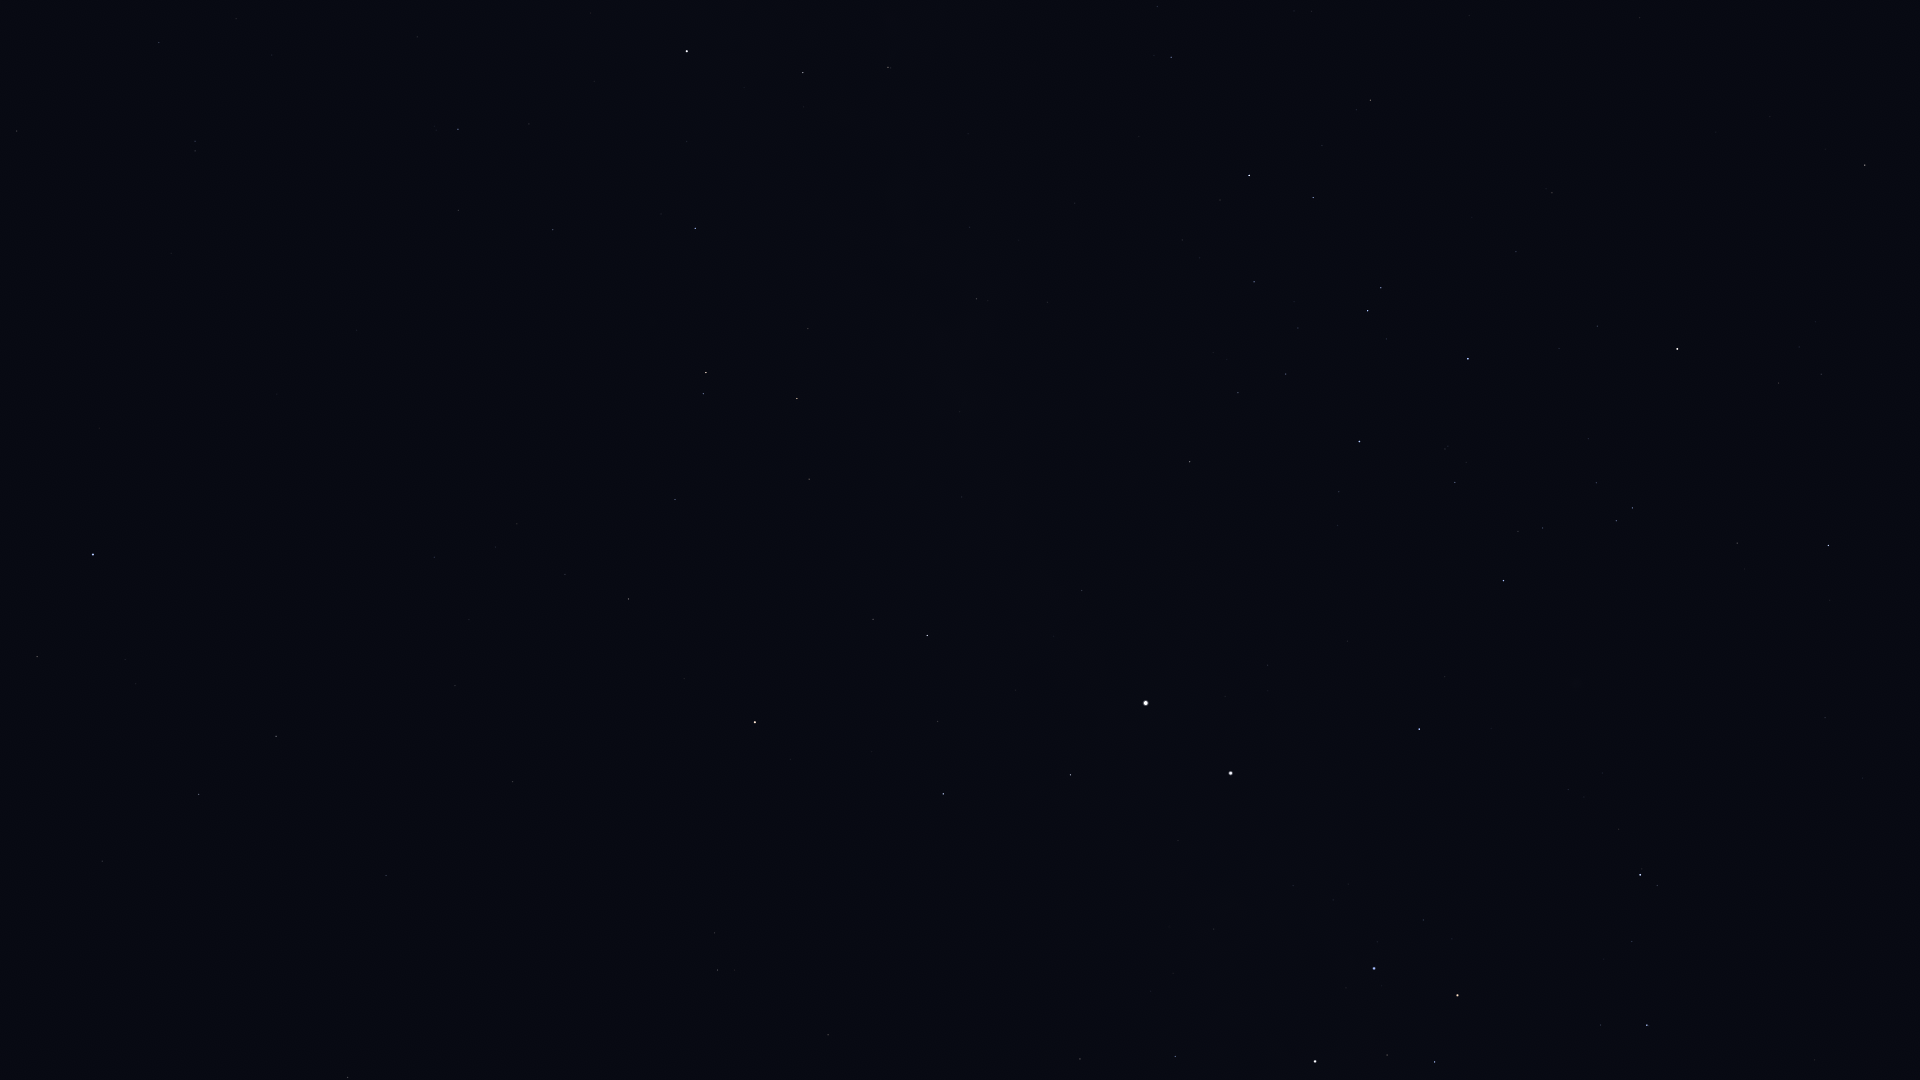

Values plotted in this chart, from the file beside it:
Star_ID, Name, X, Y
59196, HIP 59196, 1647, 1025
59747, Imai, 1435, 1062
60260, Ginan, 1387, 1055
60644, Tupã, 1293, 1071
60718, Acrux, 1315, 1061
60823, HIP 60823, 1632, 942
61084, Gacrux, 1458, 995
62322, HIP 62322, 1175, 1057
62434, Mimosa, 1374, 969
65109, HIP 65109, 1828, 546
65936, HIP 65936, 1737, 543
66047, Dofida, 1566, 660
66657, HIP 66657, 1419, 729
67464, HIP 67464, 1633, 508
67472, HIP 67472, 1616, 521
68282, HIP 68282, 1543, 528
68702, Hadar, 1231, 773
68895, HIP 68895, 1865, 165
68933, Menkent, 1677, 349
69415, HIP 69415, 1825, 149
70306, HIP 70306, 1770, 117
70576, HIP 70576, 1445, 449
71352, HIP 71352, 1468, 359
71536, HIP 71536, 1339, 492
71681, Toliman, 1146, 703
71683, Rigil Kentaurus, 1146, 703
71860, HIP 71860, 1359, 442
71908, HIP 71908, 1070, 775
72370, HIP 72370, 828, 1035
72571, HIP 72571, 1640, 18
74395, HIP 74395, 1190, 462
74824, HIP 74824, 1082, 591
74946, HIP 74946, 943, 794
75141, HIP 75141, 1313, 198
75177, HIP 75177, 1371, 100
75323, HIP 75323, 1059, 591
76297, HIP 76297, 1249, 175
76351, Karaka, 766, 1027
76552, HIP 76552, 1220, 200
77952, HIP 77952, 927, 635
78384, HIP 78384, 1171, 57
78639, HIP 78639, 1048, 302
78970, HIP 78970, 1155, 4
79509, HIP 79509, 960, 412
80000, HIP 80000, 977, 299
80582, HIP 80582, 970, 227
81065, HIP 81065, 718, 970
81852, HIP 81852, 715, 933
82273, Atria, 755, 722
82363, HIP 82363, 809, 479
82671, HIP 82671, 891, 68
83081, HIP 83081, 797, 399
83547, Rapeto, 838, 81
84143, HIP 84143, 803, 73
84787, Inquill, 748, 201
85258, HIP 85258, 706, 373
85267, HIP 85267, 703, 394
85727, HIP 85727, 675, 500
85792, HIP 85792, 695, 228
86228, Sargas, 687, 51
... 24 more rows
